Photos from the image-classification dataset "V231" in the GitHub repository JuliaQuero/img_dataset. Its 5 classes are: backdoor malware, PUP, packed malware, trojan malware, worm malware.

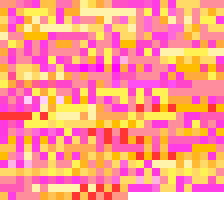
Label: trojan malware

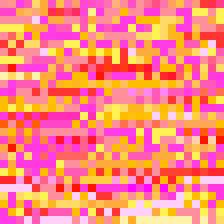
Label: worm malware

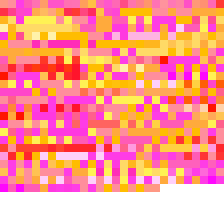
Label: backdoor malware

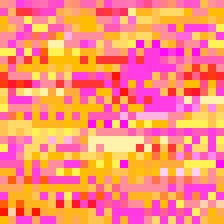
Label: backdoor malware

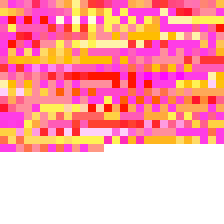
Label: trojan malware

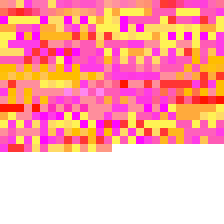
Label: PUP
